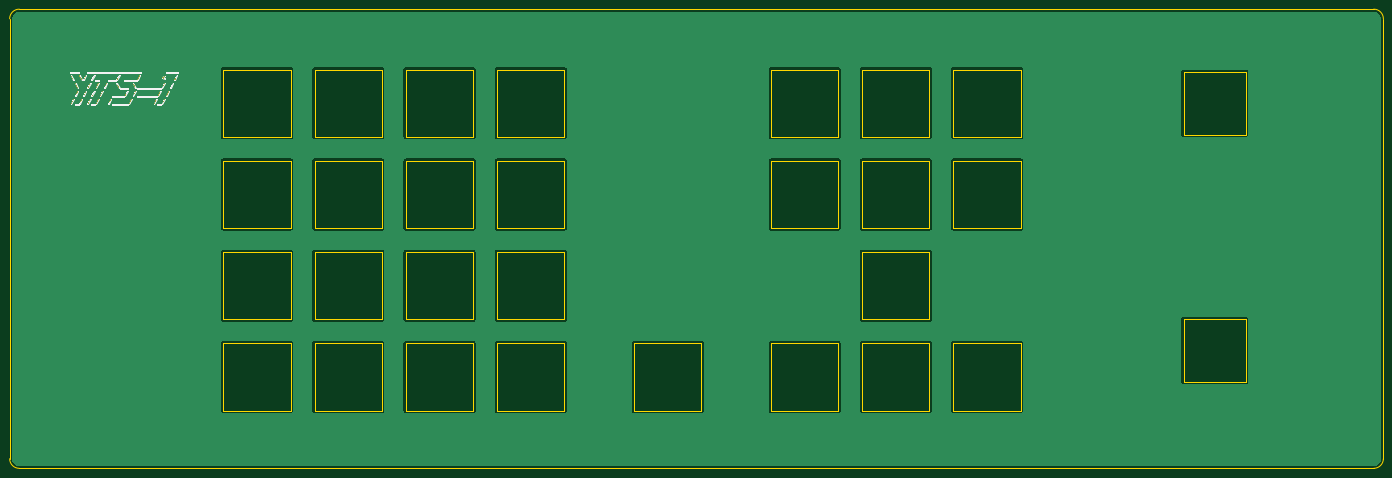
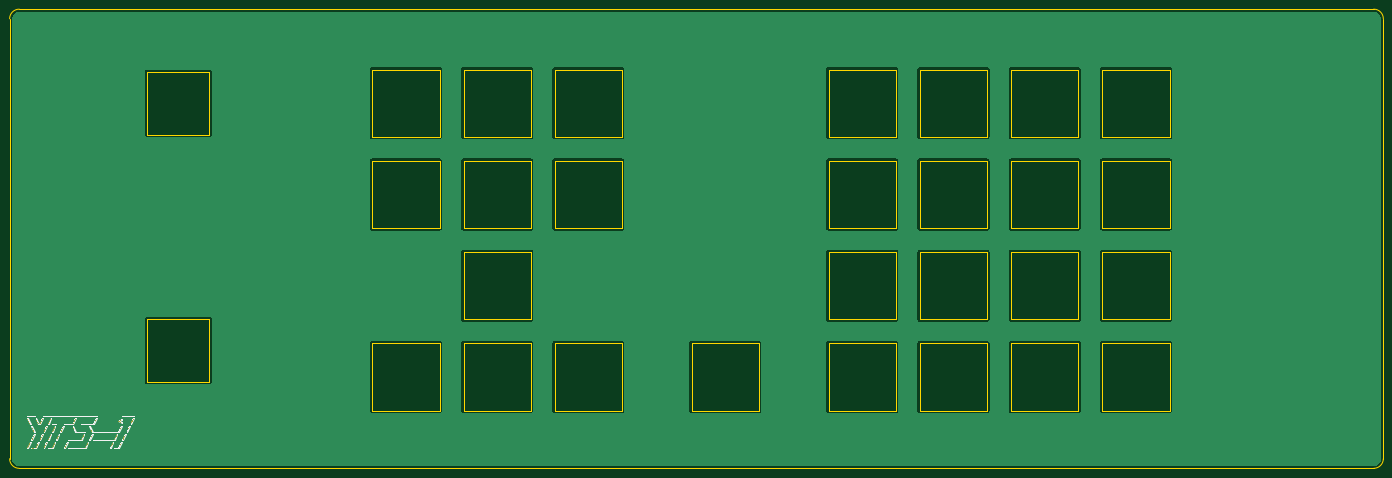
Circuit board: 11 layer files. Board 286.0 x 95.6 mm.
- bottom_copper: yts-switchblade-B_Cu.gbl (192383 bytes)
- bottom_mask: yts-switchblade-B_Mask.gbs (20935 bytes)
- paste: yts-switchblade-B_Paste.gbp (506 bytes)
- bottom_silk: yts-switchblade-B_Silkscreen.gbo (42843 bytes)
- outline: yts-switchblade-Edge_Cuts.gm1 (7020 bytes)
- top_copper: yts-switchblade-F_Cu.gtl (192383 bytes)
- top_mask: yts-switchblade-F_Mask.gts (19417 bytes)
- paste: yts-switchblade-F_Paste.gtp (506 bytes)
- top_silk: yts-switchblade-F_Silkscreen.gto (39733 bytes)
- drill: yts-switchblade-NPTH.drl (293 bytes)
- drill: yts-switchblade-PTH.drl (289 bytes)

=== bottom_copper: yts-switchblade-B_Cu.gbl (192383 bytes, source omitted) ===
=== bottom_mask: yts-switchblade-B_Mask.gbs (20935 bytes, source omitted) ===
=== paste: yts-switchblade-B_Paste.gbp ===
G04 #@! TF.GenerationSoftware,KiCad,Pcbnew,(6.0.7-1)-1*
G04 #@! TF.CreationDate,2022-10-11T23:46:09+02:00*
G04 #@! TF.ProjectId,yts-switchblade,7974732d-7377-4697-9463-68626c616465,rev?*
G04 #@! TF.SameCoordinates,Original*
G04 #@! TF.FileFunction,Paste,Bot*
G04 #@! TF.FilePolarity,Positive*
%FSLAX46Y46*%
G04 Gerber Fmt 4.6, Leading zero omitted, Abs format (unit mm)*
G04 Created by KiCad (PCBNEW (6.0.7-1)-1) date 2022-10-11 23:46:09*
%MOMM*%
%LPD*%
G01*
G04 APERTURE LIST*
G04 APERTURE END LIST*
M02*

=== bottom_silk: yts-switchblade-B_Silkscreen.gbo (42843 bytes, source omitted) ===
=== outline: yts-switchblade-Edge_Cuts.gm1 ===
G04 #@! TF.GenerationSoftware,KiCad,Pcbnew,(6.0.7-1)-1*
G04 #@! TF.CreationDate,2022-10-11T23:46:09+02:00*
G04 #@! TF.ProjectId,yts-switchblade,7974732d-7377-4697-9463-68626c616465,rev?*
G04 #@! TF.SameCoordinates,Original*
G04 #@! TF.FileFunction,Profile,NP*
%FSLAX46Y46*%
G04 Gerber Fmt 4.6, Leading zero omitted, Abs format (unit mm)*
G04 Created by KiCad (PCBNEW (6.0.7-1)-1) date 2022-10-11 23:46:09*
%MOMM*%
%LPD*%
G01*
G04 APERTURE LIST*
G04 #@! TA.AperFunction,Profile*
%ADD10C,0.150000*%
G04 #@! TD*
G04 #@! TA.AperFunction,Profile*
%ADD11C,0.100000*%
G04 #@! TD*
G04 APERTURE END LIST*
D10*
X221600000Y-66500000D02*
X235600000Y-66500000D01*
X235600000Y-66500000D02*
X235600000Y-80500000D01*
X235600000Y-80500000D02*
X221600000Y-80500000D01*
X221600000Y-80500000D02*
X221600000Y-66500000D01*
D11*
X330100000Y-128500000D02*
X330100000Y-36900000D01*
D10*
X288500000Y-48000000D02*
X301500000Y-48000000D01*
X301500000Y-48000000D02*
X301500000Y-61000000D01*
X301500000Y-61000000D02*
X288500000Y-61000000D01*
X288500000Y-61000000D02*
X288500000Y-48000000D01*
D11*
X44100000Y-36900000D02*
X44100000Y-128500000D01*
X328100000Y-34900000D02*
X46100000Y-34900000D01*
D10*
X221600000Y-47500000D02*
X235600000Y-47500000D01*
X235600000Y-47500000D02*
X235600000Y-61500000D01*
X235600000Y-61500000D02*
X221600000Y-61500000D01*
X221600000Y-61500000D02*
X221600000Y-47500000D01*
X202600000Y-66500000D02*
X216600000Y-66500000D01*
X216600000Y-66500000D02*
X216600000Y-80500000D01*
X216600000Y-80500000D02*
X202600000Y-80500000D01*
X202600000Y-80500000D02*
X202600000Y-66500000D01*
X145600000Y-66500000D02*
X159600000Y-66500000D01*
X159600000Y-66500000D02*
X159600000Y-80500000D01*
X159600000Y-80500000D02*
X145600000Y-80500000D01*
X145600000Y-80500000D02*
X145600000Y-66500000D01*
X88600000Y-104500000D02*
X102600000Y-104500000D01*
X102600000Y-104500000D02*
X102600000Y-118500000D01*
X102600000Y-118500000D02*
X88600000Y-118500000D01*
X88600000Y-118500000D02*
X88600000Y-104500000D01*
X107600000Y-66500000D02*
X121600000Y-66500000D01*
X121600000Y-66500000D02*
X121600000Y-80500000D01*
X121600000Y-80500000D02*
X107600000Y-80500000D01*
X107600000Y-80500000D02*
X107600000Y-66500000D01*
D11*
X46100000Y-130500000D02*
X328100000Y-130500000D01*
D10*
X88600000Y-66500000D02*
X102600000Y-66500000D01*
X102600000Y-66500000D02*
X102600000Y-80500000D01*
X102600000Y-80500000D02*
X88600000Y-80500000D01*
X88600000Y-80500000D02*
X88600000Y-66500000D01*
X240600000Y-104500000D02*
X254600000Y-104500000D01*
X254600000Y-104500000D02*
X254600000Y-118500000D01*
X254600000Y-118500000D02*
X240600000Y-118500000D01*
X240600000Y-118500000D02*
X240600000Y-104500000D01*
X145600000Y-85500000D02*
X159600000Y-85500000D01*
X159600000Y-85500000D02*
X159600000Y-99500000D01*
X159600000Y-99500000D02*
X145600000Y-99500000D01*
X145600000Y-99500000D02*
X145600000Y-85500000D01*
D11*
X46100000Y-34900000D02*
G75*
G03*
X44100000Y-36900000I0J-2000000D01*
G01*
X330100000Y-36900000D02*
G75*
G03*
X328100000Y-34900000I-2000000J0D01*
G01*
D10*
X145600000Y-104500000D02*
X159600000Y-104500000D01*
X159600000Y-104500000D02*
X159600000Y-118500000D01*
X159600000Y-118500000D02*
X145600000Y-118500000D01*
X145600000Y-118500000D02*
X145600000Y-104500000D01*
X126600000Y-47500000D02*
X140600000Y-47500000D01*
X140600000Y-47500000D02*
X140600000Y-61500000D01*
X140600000Y-61500000D02*
X126600000Y-61500000D01*
X126600000Y-61500000D02*
X126600000Y-47500000D01*
X88600000Y-85500000D02*
X102600000Y-85500000D01*
X102600000Y-85500000D02*
X102600000Y-99500000D01*
X102600000Y-99500000D02*
X88600000Y-99500000D01*
X88600000Y-99500000D02*
X88600000Y-85500000D01*
X126600000Y-104500000D02*
X140600000Y-104500000D01*
X140600000Y-104500000D02*
X140600000Y-118500000D01*
X140600000Y-118500000D02*
X126600000Y-118500000D01*
X126600000Y-118500000D02*
X126600000Y-104500000D01*
X221600000Y-104500000D02*
X235600000Y-104500000D01*
X235600000Y-104500000D02*
X235600000Y-118500000D01*
X235600000Y-118500000D02*
X221600000Y-118500000D01*
X221600000Y-118500000D02*
X221600000Y-104500000D01*
X240600000Y-66500000D02*
X254600000Y-66500000D01*
X254600000Y-66500000D02*
X254600000Y-80500000D01*
X254600000Y-80500000D02*
X240600000Y-80500000D01*
X240600000Y-80500000D02*
X240600000Y-66500000D01*
X174100000Y-104500000D02*
X188100000Y-104500000D01*
X188100000Y-104500000D02*
X188100000Y-118500000D01*
X188100000Y-118500000D02*
X174100000Y-118500000D01*
X174100000Y-118500000D02*
X174100000Y-104500000D01*
X145600000Y-47500000D02*
X159600000Y-47500000D01*
X159600000Y-47500000D02*
X159600000Y-61500000D01*
X159600000Y-61500000D02*
X145600000Y-61500000D01*
X145600000Y-61500000D02*
X145600000Y-47500000D01*
D11*
X44100000Y-128500000D02*
G75*
G03*
X46100000Y-130500000I2000000J0D01*
G01*
D10*
X107600000Y-104500000D02*
X121600000Y-104500000D01*
X121600000Y-104500000D02*
X121600000Y-118500000D01*
X121600000Y-118500000D02*
X107600000Y-118500000D01*
X107600000Y-118500000D02*
X107600000Y-104500000D01*
X107600000Y-47500000D02*
X121600000Y-47500000D01*
X121600000Y-47500000D02*
X121600000Y-61500000D01*
X121600000Y-61500000D02*
X107600000Y-61500000D01*
X107600000Y-61500000D02*
X107600000Y-47500000D01*
X202600000Y-104500000D02*
X216600000Y-104500000D01*
X216600000Y-104500000D02*
X216600000Y-118500000D01*
X216600000Y-118500000D02*
X202600000Y-118500000D01*
X202600000Y-118500000D02*
X202600000Y-104500000D01*
X240600000Y-47500000D02*
X254600000Y-47500000D01*
X254600000Y-47500000D02*
X254600000Y-61500000D01*
X254600000Y-61500000D02*
X240600000Y-61500000D01*
X240600000Y-61500000D02*
X240600000Y-47500000D01*
X88600000Y-47500000D02*
X102600000Y-47500000D01*
X102600000Y-47500000D02*
X102600000Y-61500000D01*
X102600000Y-61500000D02*
X88600000Y-61500000D01*
X88600000Y-61500000D02*
X88600000Y-47500000D01*
D11*
X328100000Y-130500000D02*
G75*
G03*
X330100000Y-128500000I0J2000000D01*
G01*
D10*
X221600000Y-85500000D02*
X235600000Y-85500000D01*
X235600000Y-85500000D02*
X235600000Y-99500000D01*
X235600000Y-99500000D02*
X221600000Y-99500000D01*
X221600000Y-99500000D02*
X221600000Y-85500000D01*
X202600000Y-47500000D02*
X216600000Y-47500000D01*
X216600000Y-47500000D02*
X216600000Y-61500000D01*
X216600000Y-61500000D02*
X202600000Y-61500000D01*
X202600000Y-61500000D02*
X202600000Y-47500000D01*
X126600000Y-85500000D02*
X140600000Y-85500000D01*
X140600000Y-85500000D02*
X140600000Y-99500000D01*
X140600000Y-99500000D02*
X126600000Y-99500000D01*
X126600000Y-99500000D02*
X126600000Y-85500000D01*
X288500000Y-99500000D02*
X301500000Y-99500000D01*
X301500000Y-99500000D02*
X301500000Y-112500000D01*
X301500000Y-112500000D02*
X288500000Y-112500000D01*
X288500000Y-112500000D02*
X288500000Y-99500000D01*
X126600000Y-66500000D02*
X140600000Y-66500000D01*
X140600000Y-66500000D02*
X140600000Y-80500000D01*
X140600000Y-80500000D02*
X126600000Y-80500000D01*
X126600000Y-80500000D02*
X126600000Y-66500000D01*
X107600000Y-85500000D02*
X121600000Y-85500000D01*
X121600000Y-85500000D02*
X121600000Y-99500000D01*
X121600000Y-99500000D02*
X107600000Y-99500000D01*
X107600000Y-99500000D02*
X107600000Y-85500000D01*
M02*

=== top_copper: yts-switchblade-F_Cu.gtl (192383 bytes, source omitted) ===
=== top_mask: yts-switchblade-F_Mask.gts (19417 bytes, source omitted) ===
=== paste: yts-switchblade-F_Paste.gtp ===
G04 #@! TF.GenerationSoftware,KiCad,Pcbnew,(6.0.7-1)-1*
G04 #@! TF.CreationDate,2022-10-11T23:46:09+02:00*
G04 #@! TF.ProjectId,yts-switchblade,7974732d-7377-4697-9463-68626c616465,rev?*
G04 #@! TF.SameCoordinates,Original*
G04 #@! TF.FileFunction,Paste,Top*
G04 #@! TF.FilePolarity,Positive*
%FSLAX46Y46*%
G04 Gerber Fmt 4.6, Leading zero omitted, Abs format (unit mm)*
G04 Created by KiCad (PCBNEW (6.0.7-1)-1) date 2022-10-11 23:46:09*
%MOMM*%
%LPD*%
G01*
G04 APERTURE LIST*
G04 APERTURE END LIST*
M02*

=== top_silk: yts-switchblade-F_Silkscreen.gto (39733 bytes, source omitted) ===
=== drill: yts-switchblade-NPTH.drl ===
M48
; DRILL file {KiCad (6.0.7-1)-1} date 2022 October 11, Tuesday 23:46:11
; FORMAT={-:-/ absolute / metric / decimal}
; #@! TF.CreationDate,2022-10-11T23:46:11+02:00
; #@! TF.GenerationSoftware,Kicad,Pcbnew,(6.0.7-1)-1
; #@! TF.FileFunction,NonPlated,1,2,NPTH
FMAT,2
METRIC
%
G90
G05
T0
M30

=== drill: yts-switchblade-PTH.drl ===
M48
; DRILL file {KiCad (6.0.7-1)-1} date 2022 October 11, Tuesday 23:46:11
; FORMAT={-:-/ absolute / metric / decimal}
; #@! TF.CreationDate,2022-10-11T23:46:11+02:00
; #@! TF.GenerationSoftware,Kicad,Pcbnew,(6.0.7-1)-1
; #@! TF.FileFunction,Plated,1,2,PTH
FMAT,2
METRIC
%
G90
G05
T0
M30

